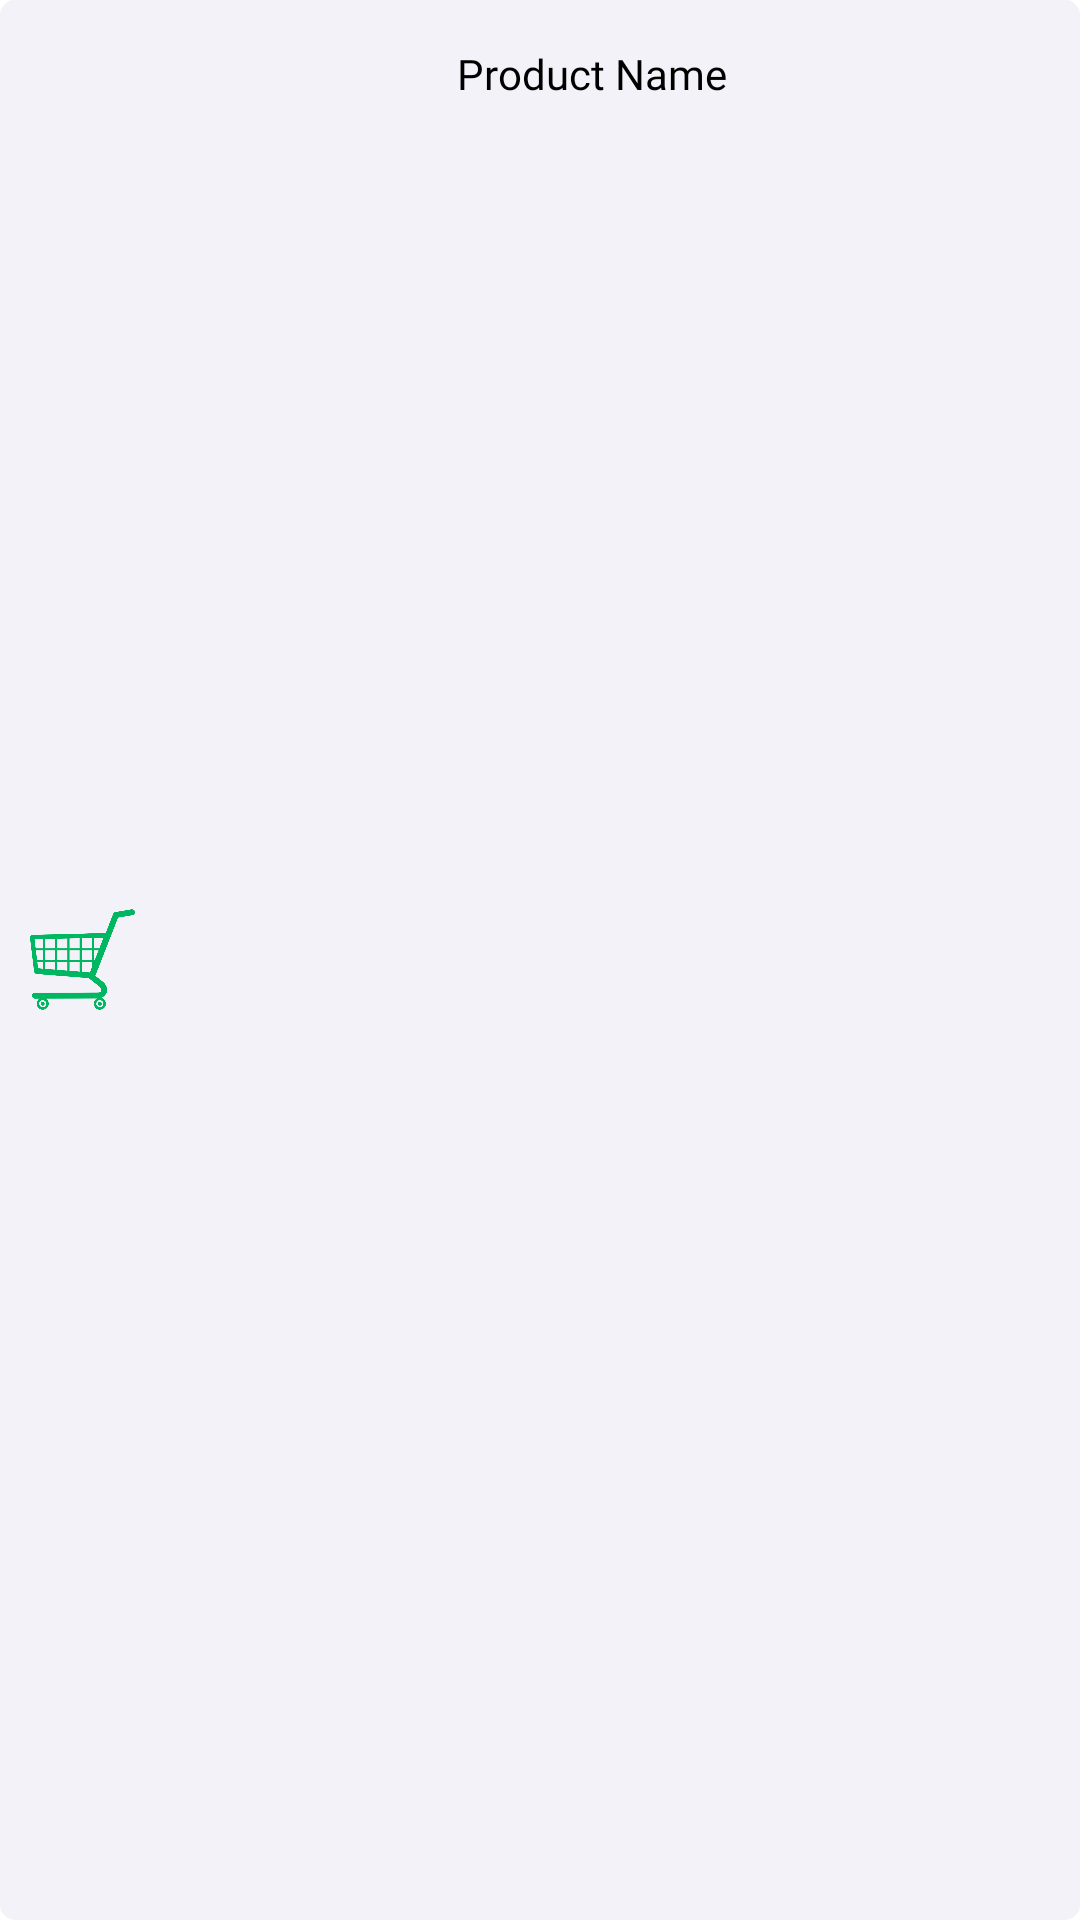

Reconstruct the res/layout file that produces this screen, plus the resources it refers to.
<!-- AndroidManifest.xml: application theme AppTheme -->
<!-- res/layout/dashboard_category.xml -->
<?xml version="1.0" encoding="utf-8"?>
<LinearLayout xmlns:android="http://schemas.android.com/apk/res/android"
    android:orientation="horizontal"
    android:layout_width="wrap_content"
    android:layout_height="wrap_content"
    android:layout_margin="5dp"
    android:background="@drawable/cart_back"
    android:padding="10dp">
    <ImageView
        android:layout_width="35dp"
        android:layout_height="35dp"
        android:src="@drawable/cart_icon_green"
        android:id="@+id/icon"
        android:layout_gravity="center"/>
    <LinearLayout
        android:layout_width="match_parent"
        android:layout_height="wrap_content"
        android:orientation="vertical"
        android:padding="5dp">
        <TextView
            android:layout_width="wrap_content"
            android:layout_height="wrap_content"
            android:id="@+id/name"
            android:text="Product Name"
            android:textSize="14sp"
            android:layout_gravity="center"
            android:fontFamily="@font/poppins"
            android:textColor="@color/black"/>

    </LinearLayout>

</LinearLayout>
<!-- resources referenced by this layout -->
<resources>
  <color name="black">#000000</color>
  <!-- drawable cart_back (drawable) -->
  <?xml version="1.0" encoding="utf-8"?>
  <shape xmlns:android="http://schemas.android.com/apk/res/android"
      android:shape="rectangle">
      <solid android:color="@color/cream"/>
      <corners android:radius="5dp"/>
  
  </shape>
  <!-- drawable cart_icon_green: png bitmap (drawable, 14023 bytes) -->
  <style name="AppTheme" parent="Theme.MaterialComponents.DayNight.NoActionBar">
          
          <item name="colorPrimary">@color/white</item>
          <item name="colorPrimaryVariant">@color/white</item>
          <item name="colorOnPrimary">@color/white</item>
          
          <item name="colorSecondary">@color/teal_200</item>
          <item name="colorSecondaryVariant">@color/teal_700</item>
          <item name="colorOnSecondary">@color/black</item>
          
          <item name="android:statusBarColor" tools:targetApi="l">?attr/colorPrimaryVariant</item>
          
      </style>
  <color name="cream">#f2f2f8</color>
  <color name="white">#FFFFFFFF</color>
  <color name="teal_200">#FF03DAC5</color>
  <color name="teal_700">#FF018786</color>
</resources>
